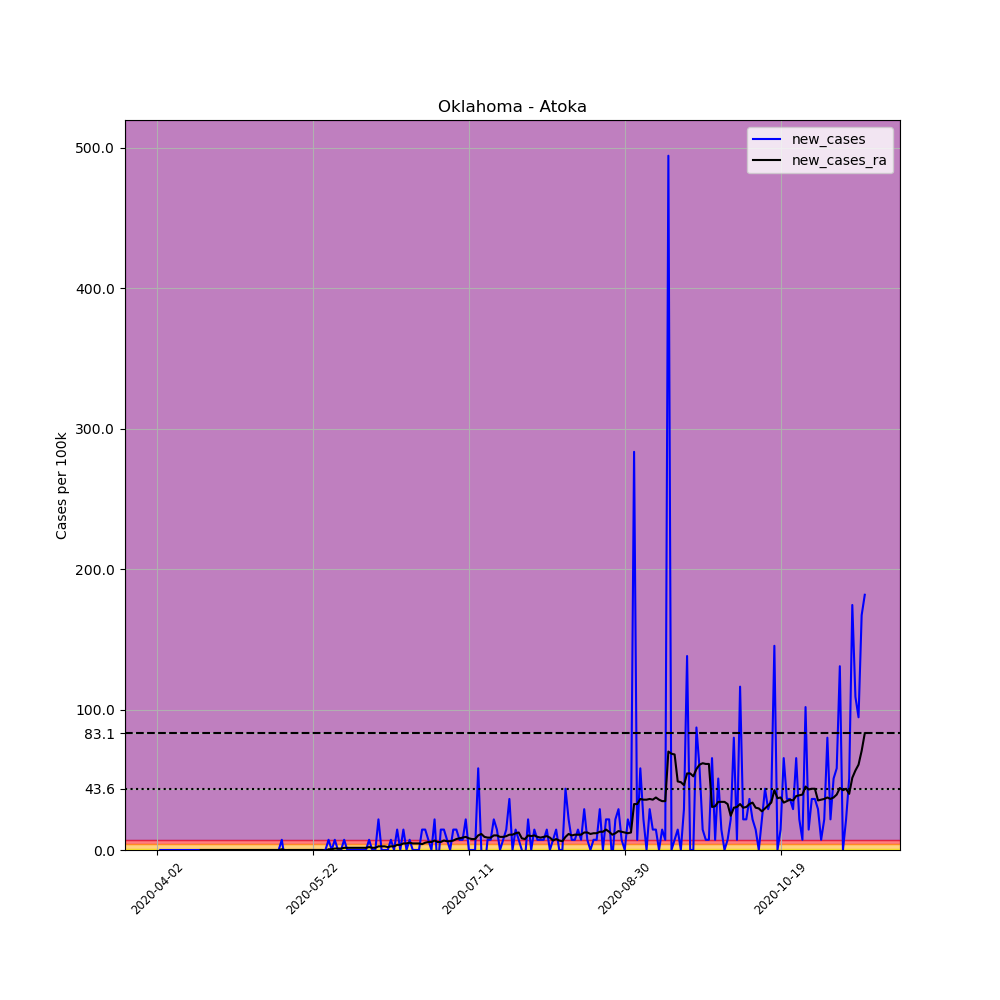

The file beside this chart, header and first rows:
, date, county, state, fips, cases, deaths, COUNTY, STNAME, CTYNAME, POPESTIMATE2019, per_100k, new_cases, new_cases_ra
534806, 2020-04-02, Atoka, Oklahoma, 40005, 1, 0, 5, Oklahoma, Atoka, 13758, 7.268, , 
534807, 2020-04-03, Atoka, Oklahoma, 40005, 1, 0, 5, Oklahoma, Atoka, 13758, 7.268, 0.0, 
534808, 2020-04-04, Atoka, Oklahoma, 40005, 1, 0, 5, Oklahoma, Atoka, 13758, 7.268, 0.0, 
534809, 2020-04-05, Atoka, Oklahoma, 40005, 1, 0, 5, Oklahoma, Atoka, 13758, 7.268, 0.0, 
534810, 2020-04-06, Atoka, Oklahoma, 40005, 1, 0, 5, Oklahoma, Atoka, 13758, 7.268, 0.0, 
534811, 2020-04-07, Atoka, Oklahoma, 40005, 1, 0, 5, Oklahoma, Atoka, 13758, 7.268, 0.0, 
534812, 2020-04-08, Atoka, Oklahoma, 40005, 1, 0, 5, Oklahoma, Atoka, 13758, 7.268, 0.0, 
534813, 2020-04-09, Atoka, Oklahoma, 40005, 1, 0, 5, Oklahoma, Atoka, 13758, 7.268, 0.0, 
534814, 2020-04-10, Atoka, Oklahoma, 40005, 1, 0, 5, Oklahoma, Atoka, 13758, 7.268, 0.0, 
534815, 2020-04-11, Atoka, Oklahoma, 40005, 1, 0, 5, Oklahoma, Atoka, 13758, 7.268, 0.0, 
534816, 2020-04-12, Atoka, Oklahoma, 40005, 1, 0, 5, Oklahoma, Atoka, 13758, 7.268, 0.0, 
534817, 2020-04-13, Atoka, Oklahoma, 40005, 1, 0, 5, Oklahoma, Atoka, 13758, 7.268, 0.0, 
534818, 2020-04-14, Atoka, Oklahoma, 40005, 1, 0, 5, Oklahoma, Atoka, 13758, 7.268, 0.0, 
534819, 2020-04-15, Atoka, Oklahoma, 40005, 1, 0, 5, Oklahoma, Atoka, 13758, 7.268, 0.0, 
534820, 2020-04-16, Atoka, Oklahoma, 40005, 1, 0, 5, Oklahoma, Atoka, 13758, 7.268, 0.0, 0.0
534821, 2020-04-17, Atoka, Oklahoma, 40005, 1, 0, 5, Oklahoma, Atoka, 13758, 7.268, 0.0, 0.0
534822, 2020-04-18, Atoka, Oklahoma, 40005, 1, 0, 5, Oklahoma, Atoka, 13758, 7.268, 0.0, 0.0
534823, 2020-04-19, Atoka, Oklahoma, 40005, 1, 0, 5, Oklahoma, Atoka, 13758, 7.268, 0.0, 0.0
534824, 2020-04-20, Atoka, Oklahoma, 40005, 1, 0, 5, Oklahoma, Atoka, 13758, 7.268, 0.0, 0.0
534825, 2020-04-21, Atoka, Oklahoma, 40005, 1, 0, 5, Oklahoma, Atoka, 13758, 7.268, 0.0, 0.0
534826, 2020-04-22, Atoka, Oklahoma, 40005, 1, 0, 5, Oklahoma, Atoka, 13758, 7.268, 0.0, 0.0
534827, 2020-04-23, Atoka, Oklahoma, 40005, 1, 0, 5, Oklahoma, Atoka, 13758, 7.268, 0.0, 0.0
534828, 2020-04-24, Atoka, Oklahoma, 40005, 1, 0, 5, Oklahoma, Atoka, 13758, 7.268, 0.0, 0.0
534829, 2020-04-25, Atoka, Oklahoma, 40005, 1, 0, 5, Oklahoma, Atoka, 13758, 7.268, 0.0, 0.0
534830, 2020-04-26, Atoka, Oklahoma, 40005, 1, 0, 5, Oklahoma, Atoka, 13758, 7.268, 0.0, 0.0
534831, 2020-04-27, Atoka, Oklahoma, 40005, 1, 0, 5, Oklahoma, Atoka, 13758, 7.268, 0.0, 0.0
534832, 2020-04-28, Atoka, Oklahoma, 40005, 1, 0, 5, Oklahoma, Atoka, 13758, 7.268, 0.0, 0.0
534833, 2020-04-29, Atoka, Oklahoma, 40005, 1, 0, 5, Oklahoma, Atoka, 13758, 7.268, 0.0, 0.0
534834, 2020-04-30, Atoka, Oklahoma, 40005, 1, 0, 5, Oklahoma, Atoka, 13758, 7.268, 0.0, 0.0
534835, 2020-05-01, Atoka, Oklahoma, 40005, 1, 0, 5, Oklahoma, Atoka, 13758, 7.268, 0.0, 0.0
534836, 2020-05-02, Atoka, Oklahoma, 40005, 1, 0, 5, Oklahoma, Atoka, 13758, 7.268, 0.0, 0.0
534837, 2020-05-03, Atoka, Oklahoma, 40005, 1, 0, 5, Oklahoma, Atoka, 13758, 7.268, 0.0, 0.0
534838, 2020-05-04, Atoka, Oklahoma, 40005, 1, 0, 5, Oklahoma, Atoka, 13758, 7.268, 0.0, 0.0
534839, 2020-05-05, Atoka, Oklahoma, 40005, 1, 0, 5, Oklahoma, Atoka, 13758, 7.268, 0.0, 0.0
534840, 2020-05-06, Atoka, Oklahoma, 40005, 1, 0, 5, Oklahoma, Atoka, 13758, 7.268, 0.0, 0.0
534841, 2020-05-07, Atoka, Oklahoma, 40005, 1, 0, 5, Oklahoma, Atoka, 13758, 7.268, 0.0, 0.0
534842, 2020-05-08, Atoka, Oklahoma, 40005, 1, 0, 5, Oklahoma, Atoka, 13758, 7.268, 0.0, 0.0
534843, 2020-05-09, Atoka, Oklahoma, 40005, 1, 0, 5, Oklahoma, Atoka, 13758, 7.268, 0.0, 0.0
534844, 2020-05-10, Atoka, Oklahoma, 40005, 1, 0, 5, Oklahoma, Atoka, 13758, 7.268, 0.0, 0.0
534845, 2020-05-11, Atoka, Oklahoma, 40005, 1, 0, 5, Oklahoma, Atoka, 13758, 7.268, 0.0, 0.0
534846, 2020-05-12, Atoka, Oklahoma, 40005, 2, 0, 5, Oklahoma, Atoka, 13758, 14.54, 7.268, 0.5192
534847, 2020-05-13, Atoka, Oklahoma, 40005, 1, 0, 5, Oklahoma, Atoka, 13758, 7.268, -7.268, 0.0
534848, 2020-05-14, Atoka, Oklahoma, 40005, 1, 0, 5, Oklahoma, Atoka, 13758, 7.268, 0.0, 0.0
534849, 2020-05-15, Atoka, Oklahoma, 40005, 1, 0, 5, Oklahoma, Atoka, 13758, 7.268, 0.0, 0.0
534850, 2020-05-16, Atoka, Oklahoma, 40005, 1, 0, 5, Oklahoma, Atoka, 13758, 7.268, 0.0, 0.0
534851, 2020-05-17, Atoka, Oklahoma, 40005, 1, 0, 5, Oklahoma, Atoka, 13758, 7.268, 0.0, 0.0
534852, 2020-05-18, Atoka, Oklahoma, 40005, 1, 0, 5, Oklahoma, Atoka, 13758, 7.268, 0.0, 0.0
534853, 2020-05-19, Atoka, Oklahoma, 40005, 1, 0, 5, Oklahoma, Atoka, 13758, 7.268, 0.0, 0.0
534854, 2020-05-20, Atoka, Oklahoma, 40005, 1, 0, 5, Oklahoma, Atoka, 13758, 7.268, 0.0, 0.0
534855, 2020-05-21, Atoka, Oklahoma, 40005, 1, 0, 5, Oklahoma, Atoka, 13758, 7.268, 0.0, 0.0
534856, 2020-05-22, Atoka, Oklahoma, 40005, 1, 0, 5, Oklahoma, Atoka, 13758, 7.268, 0.0, 0.0
534857, 2020-05-23, Atoka, Oklahoma, 40005, 1, 0, 5, Oklahoma, Atoka, 13758, 7.268, 0.0, 0.0
534858, 2020-05-24, Atoka, Oklahoma, 40005, 1, 0, 5, Oklahoma, Atoka, 13758, 7.268, 0.0, 0.0
534859, 2020-05-25, Atoka, Oklahoma, 40005, 1, 0, 5, Oklahoma, Atoka, 13758, 7.268, 0.0, 0.0
534860, 2020-05-26, Atoka, Oklahoma, 40005, 1, 0, 5, Oklahoma, Atoka, 13758, 7.268, 0.0, -0.5192
534861, 2020-05-27, Atoka, Oklahoma, 40005, 2, 0, 5, Oklahoma, Atoka, 13758, 14.54, 7.268, 0.5192
534862, 2020-05-28, Atoka, Oklahoma, 40005, 2, 0, 5, Oklahoma, Atoka, 13758, 14.54, 0.0, 0.5192
534863, 2020-05-29, Atoka, Oklahoma, 40005, 3, 0, 5, Oklahoma, Atoka, 13758, 21.81, 7.268, 1.038
534864, 2020-05-30, Atoka, Oklahoma, 40005, 3, 0, 5, Oklahoma, Atoka, 13758, 21.81, 0.0, 1.038
534865, 2020-05-31, Atoka, Oklahoma, 40005, 3, 0, 5, Oklahoma, Atoka, 13758, 21.81, 0.0, 1.038
... 168 more rows
